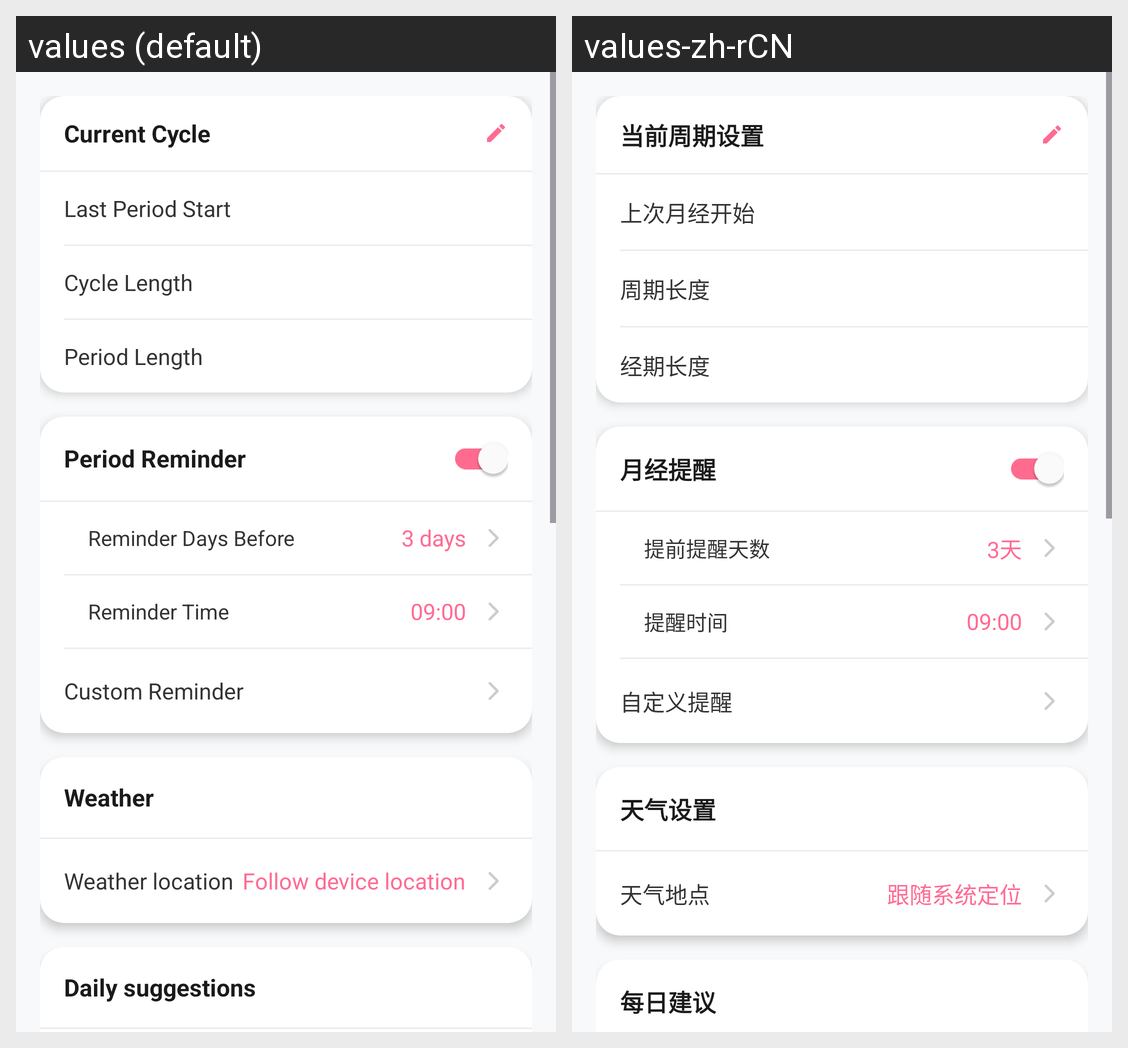

Strings drawn on this Android screen and how each of the app's shown locales translates them:
Android screen res/layout/fragment_settings.xml rendered under 2 locales, left to right: values (default), values-zh-rCN. Device: Nexus 5 (rendered at 1080×1920; each locale shown at half size, 540×960, under a caption strip naming it); theme Theme.Yuelan.
Strings drawn on this screen, with the default value and each locale's value (text and hints the layout hard-codes, and strings that could not be matched under every locale, appear in the picture but are not listed):

settings_cycle_settings
  values: Current Cycle
  values-zh-rCN: 当前周期设置

settings_last_period_start
  values: Last Period Start
  values-zh-rCN: 上次月经开始

settings_cycle_length
  values: Cycle Length
  values-zh-rCN: 周期长度

settings_period_length
  values: Period Length
  values-zh-rCN: 经期长度

settings_period_reminder
  values: Period Reminder
  values-zh-rCN: 月经提醒

settings_reminder_days
  values: Reminder Days Before
  values-zh-rCN: 提前提醒天数

settings_default_reminder_days
  values: 3 days
  values-zh-rCN: 3天

settings_reminder_time
  values: Reminder Time
  values-zh-rCN: 提醒时间

settings_default_reminder_time
  values: 09:00
  values-zh-rCN: 09:00

settings_custom_reminder
  values: Custom Reminder
  values-zh-rCN: 自定义提醒

settings_weather_section
  values: Weather
  values-zh-rCN: 天气设置

settings_weather_location
  values: Weather location
  values-zh-rCN: 天气地点

settings_weather_location_device
  values: Follow device location
  values-zh-rCN: 跟随系统定位

settings_suggestion_section
  values: Daily suggestions
  values-zh-rCN: 每日建议
